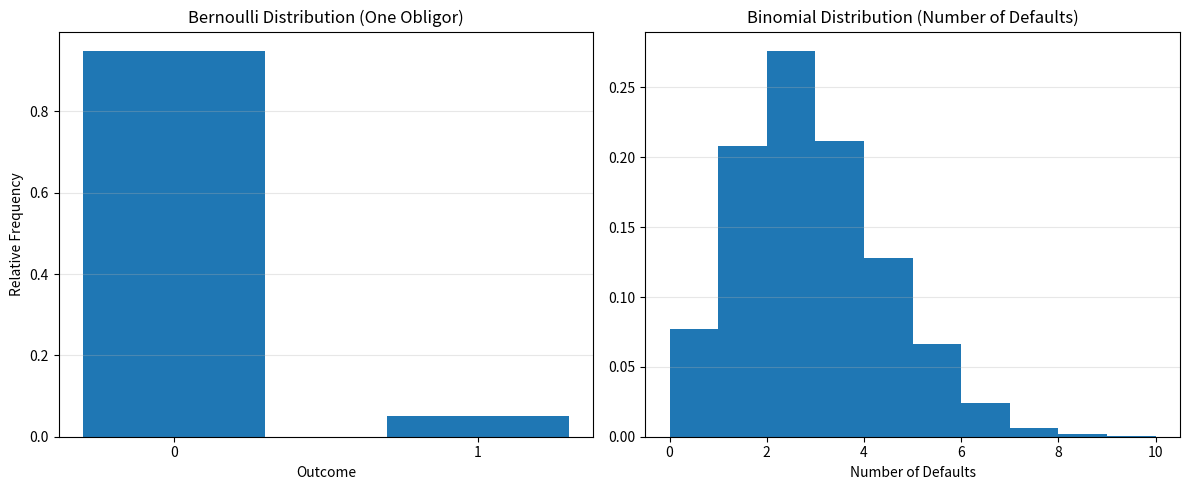
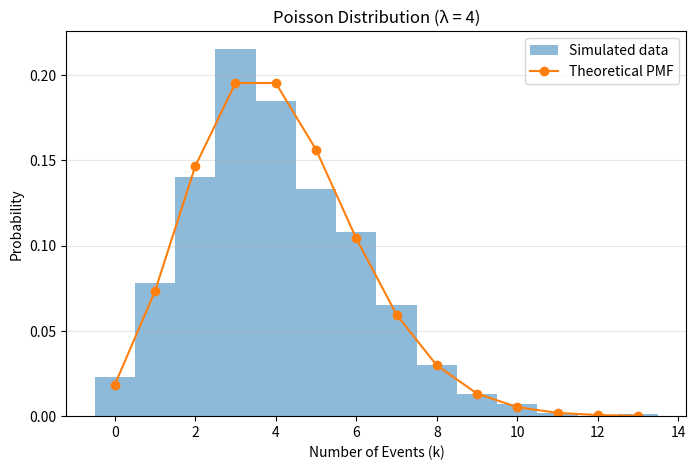
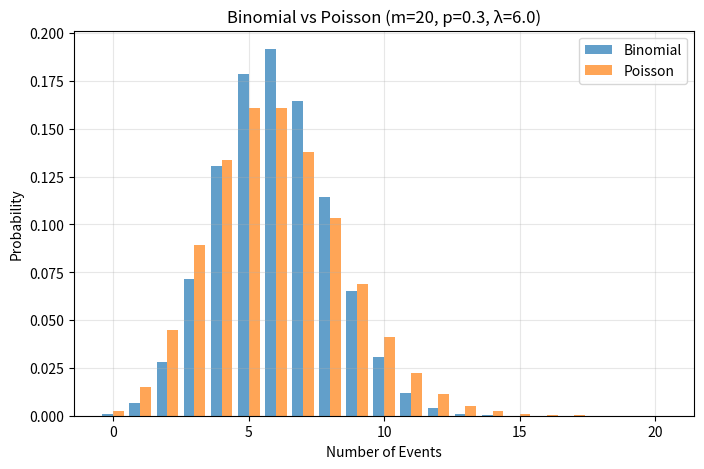
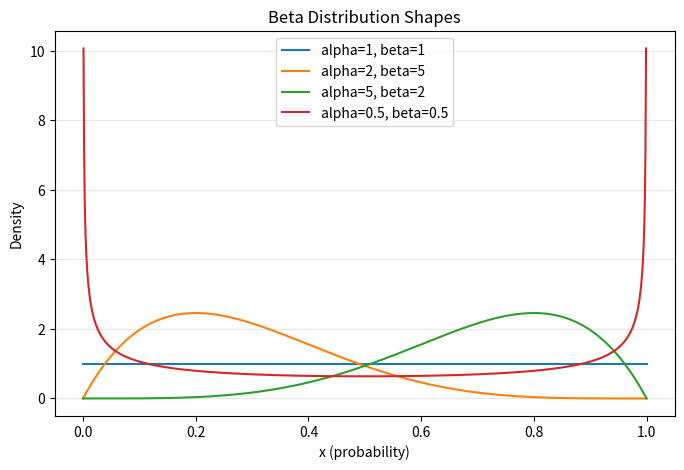
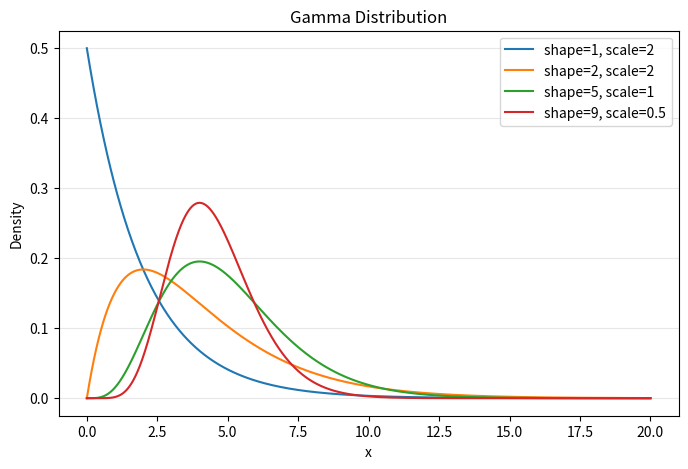
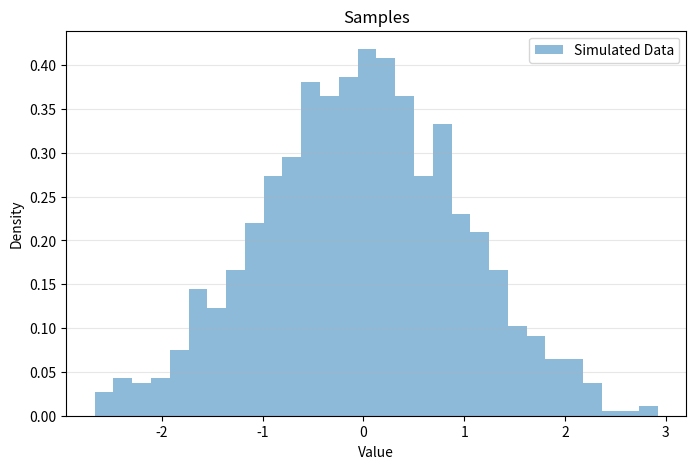
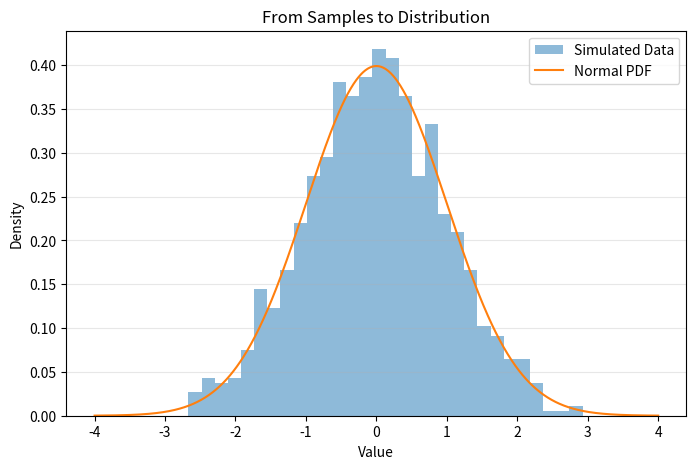

These figures' Python source, in order:
# ---------------------------------------------------------------
# Script Name: Distributions and Risk Modeling Foundations
# Author: Hongyi Shen
# Description:
# This script introduces key probability distributions used in
# credit risk modeling and demonstrates their properties through
# simulation and visualization.
#
# Covered topics:
# - Discrete distributions: Bernoulli, Binomial, Poisson
# - Continuous distributions: Normal, Beta, Gamma
# - Relationship between distributions (e.g. Binomial → Poisson)
# - Concept of PDF vs PMF
# - Standardization of normal variables
# - Modeling heterogeneity (Beta) and intensity (Gamma)
#
# The script combines theoretical formulas with simulated data
# to build intuition for how distributions are used in practice.
# ---------------------------------------------------------------


import numpy as np
import matplotlib.pyplot as plt
from scipy.stats import poisson
from scipy.stats import binom
from scipy.stats import norm
from scipy.stats import beta
from scipy.stats import gamma

# Reproducibility
np.random.seed(42)

# Parameters
p = 0.05          # default probability
m = 50            # number of obligors
n_sim = 5000      # number of simulations

############################################
# --- Bernoulli: one obligor ---
bernoulli_samples = np.random.binomial(n=1, p=p, size=n_sim)
print(bernoulli_samples.mean())
print(bernoulli_samples.var())

############################################
# --- Binomial: number of defaults ---

# The Binomial distribution models the number of successes
# in a fixed number of trials.
#
# K ~ Binomial(m, p)
#
# - m: number of trials (fixed)
# - p: probability of success in each trial
#
# Key properties:
# - E[K] = m * p
# - Var(K) = m * p * (1 - p)
#
# Interpretation:
# - There is a clear trial structure
# - Each trial has the same probability p
#
# Example:
# - Number of defaults among m firms
# - Number of heads in m coin flips

binomial_samples = np.random.binomial(n=m, p=p, size=n_sim)
binomial_samples.mean() # 50*0.05
binomial_samples.var() # 50*0.05*0.95

# Plotting
fig, axes = plt.subplots(1, 2, figsize=(12, 5), sharey=False)

# Bernoulli distribution
axes[0].hist(bernoulli_samples, bins=[-0.5, 0.5, 1.5], density=True, rwidth=0.6)
axes[0].set_xticks([0, 1])
axes[0].set_title("Bernoulli Distribution (One Obligor)")
axes[0].set_xlabel("Outcome")
axes[0].set_ylabel("Relative Frequency")
axes[0].grid(axis="y", alpha=0.3)

# Binomial distribution
axes[1].hist(binomial_samples, bins=range(0, max(binomial_samples)+2), density=True)
axes[1].set_title("Binomial Distribution (Number of Defaults)")
axes[1].set_xlabel("Number of Defaults")
axes[1].grid(axis="y", alpha=0.3)

plt.tight_layout()
plt.show()

###########################################
# --- Poisson Distribution: number of defaults ---

# The Poisson distribution models the number of events occurring
# in a fixed interval (time, space, etc.).

# K ~ Poisson(lambda)
# - lambda (λ): expected number of events in the interval
# Key properties:
# - E[K] = λ
# - Var(K) = λ

# Interpretation:
# - Events occur randomly and independently
# - There is no fixed number of trials
# - We only care about how many events occur in a given period

# Example:
# - Number of defaults in a large portfolio over 1 year
# - Number of calls arriving in a minute

# Important:
# - Time is continuous, but the count K is discrete (0,1,2,...)



# Key Differences: Poisson vs Binomial
#
# 1. Structure:
#    - Binomial: fixed number of trials
#    - Poisson: no explicit trials, events occur over time
#
# 2. Parameters:
#    - Binomial: (m, p)
#    - Poisson: (λ)
#
# 3. Upper bound:
#    - Binomial: K <= m
#    - Poisson: no upper bound
#
# 4. Use case:
#    - Binomial: count successes out of known trials
#    - Poisson: count random events in an interval

# Poisson can be seen as a limit of the Binomial:
#
# - m → large
# - p → small
# - m * p = λ (constant)
# Then:
#     Binomial(m, p) ≈ Poisson(λ)
#
# Interpretation:
# - Many opportunities (large m)
# - Each event is rare (small p)
# - Only the total expected count matters (λ)
#
# Example in credit risk:
# - Large portfolio, small default probabilities
# → total defaults can be approximated by a Poisson distribution

# Binomial = count successes from fixed trials
# Poisson  = count random events over time

# Poisson
# define the distribution
lam = 4

# draw samples
samples = np.random.poisson(lam=lam, size=1000)

# histogram (empirical)
k_vals = np.arange(0, max(samples)+1)

plt.figure(figsize=(8, 5))
plt.hist(samples, bins=np.arange(-0.5, max(samples)+1.5, 1),
         density=True, alpha=0.5, label="Simulated data")

# theoretical Probability Mass Function (PMF, for discrete random variable)
pmf = poisson.pmf(k_vals, mu=lam)

plt.plot(k_vals, pmf, marker='o', linestyle='-', label="Theoretical PMF")
plt.xlabel("Number of Events (k)")
plt.ylabel("Probability")
plt.title(f"Poisson Distribution (λ = {lam})")
plt.legend()
plt.grid(axis="y", alpha=0.3)

plt.show()

# Comparision with small m
# Parameters
m = 20
p = 0.3              # try also p = 0.3 later
lam = m * p

# support (possible values)
x = np.arange(0, m+1)

# PMFs
binom_pmf = binom.pmf(x, m, p)
poisson_pmf = poisson.pmf(x, lam)

# Plot
plt.figure(figsize=(8, 5))

plt.bar(x - 0.2, binom_pmf, width=0.4, label="Binomial", alpha=0.7)
plt.bar(x + 0.2, poisson_pmf, width=0.4, label="Poisson", alpha=0.7)

plt.xlabel("Number of Events")
plt.ylabel("Probability")
plt.title(f"Binomial vs Poisson (m={m}, p={p}, λ={lam})")
plt.legend()
plt.grid(alpha=0.3)

plt.show()



# Connection: Binomial → Poisson (Credit Risk Interpretation)
#
# Consider a large portfolio with m obligors.
# Each obligor defaults independently with probability p.
#
# Binomial view:
# - We have m trials (one for each obligor)
# - Each trial has probability p of default
# - Total defaults:
#     K ~ Binomial(m, p)
#
# Poisson view:
# - Instead of tracking individual firms, we focus on total defaults
# - Over a fixed time period (e.g., one year), defaults occur randomly
# - The expected number of defaults is:
#     λ = m * p
#
# - Then:
#     K ~ Poisson(λ)
#
# Key idea:
# - When m is large and p is small (rare events),
#   the Binomial distribution is well approximated by a Poisson distribution:
#
#     Binomial(m, p) ≈ Poisson(λ = m * p)
#
# Interpretation:
# - Binomial: structured view (fixed number of firms/trials)
# - Poisson: aggregate view (random number of default events over time)
#
# In credit risk:
# - Large portfolio + small default probabilities
# → Poisson is often a convenient approximation for total defaults



############################################
# --- Beta Distribution: random probabilities ---

# The Beta distribution is used to model random variables that lie between 0 and 1.
# This makes it especially useful for modeling probabilities, such as default probabilities (p_i)

# Definition:
# If X ~ Beta(alpha, beta), then X takes values in [0, 1].

# Key idea:
# - alpha controls how much weight is placed toward 1 (higher values)
# - beta  controls how much weight is placed toward 0 (lower values)

# Mean and variance:
# E[X] = alpha / (alpha + beta)
# Var(X) = (alpha * beta) / ((alpha + beta)^2 * (alpha + beta + 1))

# Shape intuition:
# - alpha = beta = 1  -> Uniform distribution (all values equally likely)
# - alpha > beta      -> Skewed toward 1 (higher probabilities more likely)
# - alpha < beta      -> Skewed toward 0 (lower probabilities more likely)
# - alpha, beta large -> Concentrated (low variance, more certainty)
# - alpha, beta < 1   -> U-shaped (values near 0 and 1 more likely)

# Why useful in modeling:
# Instead of assuming a fixed probability p for all firms,
# we can model heterogeneity:
#
#     p_i ~ Beta(alpha, beta)
#
# This allows different firms to have different default probabilities.

# Connection to Bernoulli:
# If:
#     Y_i | p_i ~ Bernoulli(p_i)
# and:
#     p_i ~ Beta(alpha, beta)
#
# Then we introduce additional randomness (mixture model),
# which increases variability and can create dependence across observations.
# The Beta distribution models random probabilities on [0,1] with flexible shapes.

x = np.linspace(0, 1, 1000)

params = [
    (1, 1),
    (2, 5),
    (5, 2),
    (0.5, 0.5)
]

plt.figure(figsize=(8, 5))

for a, b in params:
    plt.plot(x, beta.pdf(x, a, b), label=f"alpha={a}, beta={b}")

plt.title("Beta Distribution Shapes")
plt.xlabel("x (probability)")
plt.ylabel("Density")
plt.legend()
plt.grid(axis="y", alpha=0.3)

plt.show()

# Gamma Distribution
#
# The Gamma distribution models a positive continuous variable:
#     X > 0
#
# It is often used for quantities like:
# - rates / intensities (e.g. default intensity λ)
# - waiting times
# - magnitudes of positive variables
#
# Parameters
#
# X ~ Gamma(shape=k, scale=theta)
#
# - shape (k):
#     controls the form of the distribution
#     small k   -> highly right-skewed (mass near 0)
#     large k   -> more symmetric (bell-shaped)
#
# - scale (theta):
#     stretches the distribution horizontally
#     larger theta -> more spread / heavier tail
#
# - defined only on positive values
# - very flexible shape:
#     can be skewed or close to symmetric

# Connection to Poisson modeling
#
# Instead of assuming a fixed rate:
#     K | λ ~ Poisson(λ)
#
# we allow:
#     λ ~ Gamma(...)
#
# Interpretation:
# - λ varies across states of the world
# - Gamma captures this uncertainty

# The Gamma distribution models uncertainty in a positive rate or intensity
# and is a natural choice when extending Poisson models.


# Gamma
x = np.linspace(0, 20, 1000)

# Different choices of shape a and scale theta
params = [
    (1, 2),    # very right-skewed
    (2, 2),
    (5, 1),
    (9, 0.5)
]

plt.figure(figsize=(8, 5))

for a, theta in params:
    pdf = gamma.pdf(x, a=a, scale=theta)
    plt.plot(x, pdf, label=f"shape={a}, scale={theta}")

plt.title("Gamma Distribution")
plt.xlabel("x")
plt.ylabel("Density")
plt.grid(axis="y", alpha=0.3)
plt.legend()
plt.show()


############################################
# --- Normal: asset return ---
mu, sigma = 0, 1

# Step 1: simulate data (random draws)
samples = np.random.normal(mu, sigma, size=1000)

# Plot
plt.figure(figsize=(8, 5))

# Histogram (empirical)
plt.hist(samples, bins=30, density=True, alpha=0.5, label="Simulated Data")
plt.title("Samples")
plt.xlabel("Value")
plt.ylabel("Density")
plt.legend()
plt.grid(axis="y", alpha=0.3)

plt.show()

# Step 2: grid for theoretical PDF
x = np.linspace(-4, 4, 1000)
pdf = norm.pdf(x, mu, sigma)

# PDF: theoretical density of the normal distribution
# This gives the "height" of the curve at each x
# A PDF assigns density to values; probabilities are obtained as areas under the curve.

# A probability density function (PDF) describes how probability is distributed
# over the values of a continuous random variable.

# Formal definition:
# A function f(x) is a PDF of a random variable X if:
# 1. Non-negativity:
#    f(x) >= 0 for all x
#
# 2. Total probability equals 1:
#    integral from -infinity to infinity of f(x) dx = 1
#
# 3. Probabilities are given by areas:
#    For any interval [a, b]:
#    P(a <= X <= b) = integral from a to b of f(x) dx

# Key interpretation:
# - f(x) is NOT a probability
# - It is a density (height of the curve). The height of the curve indicates how concentrated probability is around that value.
# - Density × Width = Probability
# - Probability comes from the area under the curve
# - For continuous variables: P(X = x) = 0

# Example: Normal distribution
# If X ~ N(mu, sigma^2), then the PDF is:
# f(x) = (1 / (sigma * sqrt(2*pi))) * exp(-(x - mu)^2 / (2*sigma^2))

# Intuition:
# - The PDF can be seen as the smooth limit of a histogram
# - Histogram (data) approximates the PDF (theoretical distribution)

# Plot
plt.figure(figsize=(8, 5))

# Histogram (empirical)
plt.hist(samples, bins=30, density=True, alpha=0.5, label="Simulated Data")

# Theoretical PDF
plt.plot(x, pdf, label="Normal PDF")

plt.title("From Samples to Distribution")
plt.xlabel("Value")
plt.ylabel("Density")
plt.legend()
plt.grid(axis="y", alpha=0.3)

plt.show()
